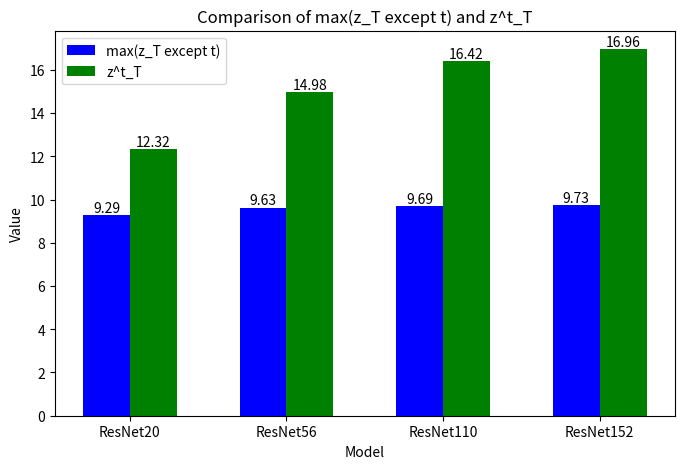

Python code for this plot: (Note: this script raises an exception after producing the figure.)
import numpy as np
import matplotlib.pyplot as plt

# Data
models = ["ResNet20", "ResNet56", "ResNet110", "ResNet152"]
max_zT_except_t = [9.29, 9.63, 9.69, 9.73]
zT_t = [12.32, 14.98, 16.42, 16.96]

# Bar width
bar_width = 0.3
x = np.arange(len(models))

# Plot
fig, ax = plt.subplots(figsize=(8, 5))
bar1 = ax.bar(x - bar_width/2, max_zT_except_t, bar_width, label='max(z_T except t)', color='b')
bar2 = ax.bar(x + bar_width/2, zT_t, bar_width, label='z^t_T', color='g')

# Add values above bars
def add_values(bars):
    for bar in bars:
        height = bar.get_height()
        ax.text(bar.get_x() + bar.get_width()/2, height, f'{height:.2f}', ha='center', va='bottom')

add_values(bar1)
add_values(bar2)

# Labels and Titles
ax.set_xlabel("Model")
ax.set_ylabel("Value")
ax.set_title("Comparison of max(z_T except t) and z^t_T")
ax.set_xticks(x)
ax.set_xticklabels(models)
ax.legend()

# Show plot
plt.savefig(f"data/logit_compare/bar_plot.pdf", format="pdf", bbox_inches="tight")
